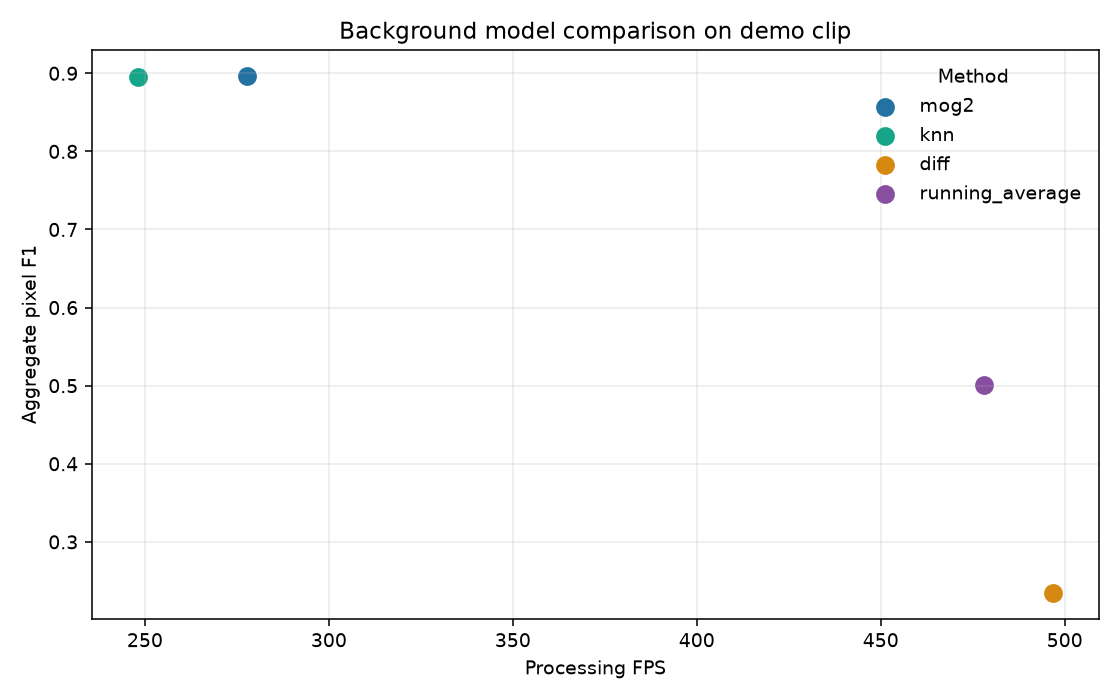

The file beside this chart, header and first rows:
events, expected_events, false_alarms, false_alarms_per_hour, fps, frame_f1, frame_precision, frame_recall, frames, matched_events, mean_delay_seconds, mean_frame_iou, method, pixel_f1, pixel_iou, pixel_precision, pixel_recall
1.0, 1.0, 0.0, 0.0, 277.8, 0.9727, 1.0, 0.9468, 240.0, 1.0, 0.12, 0.8329, mog2, 0.8962, 0.812, 0.8449, 0.9542
1.0, 1.0, 0.0, 0.0, 248, 0.9699, 1.0, 0.9415, 240.0, 1.0, 0.12, 0.8399, knn, 0.8954, 0.8107, 0.8435, 0.9542
0.0, 1.0, 0.0, 0.0, 496.9, 0.7425, 1.0, 0.5904, 240.0, 0.0, 0.0, 0.317, diff, 0.2347, 0.1329, 0.4854, 0.1547
1.0, 1.0, 0.0, 0.0, 478, 0.9313, 0.8927, 0.9734, 240.0, 1.0, 0.68, 0.3841, running_average, 0.5004, 0.3336, 0.3392, 0.9535
